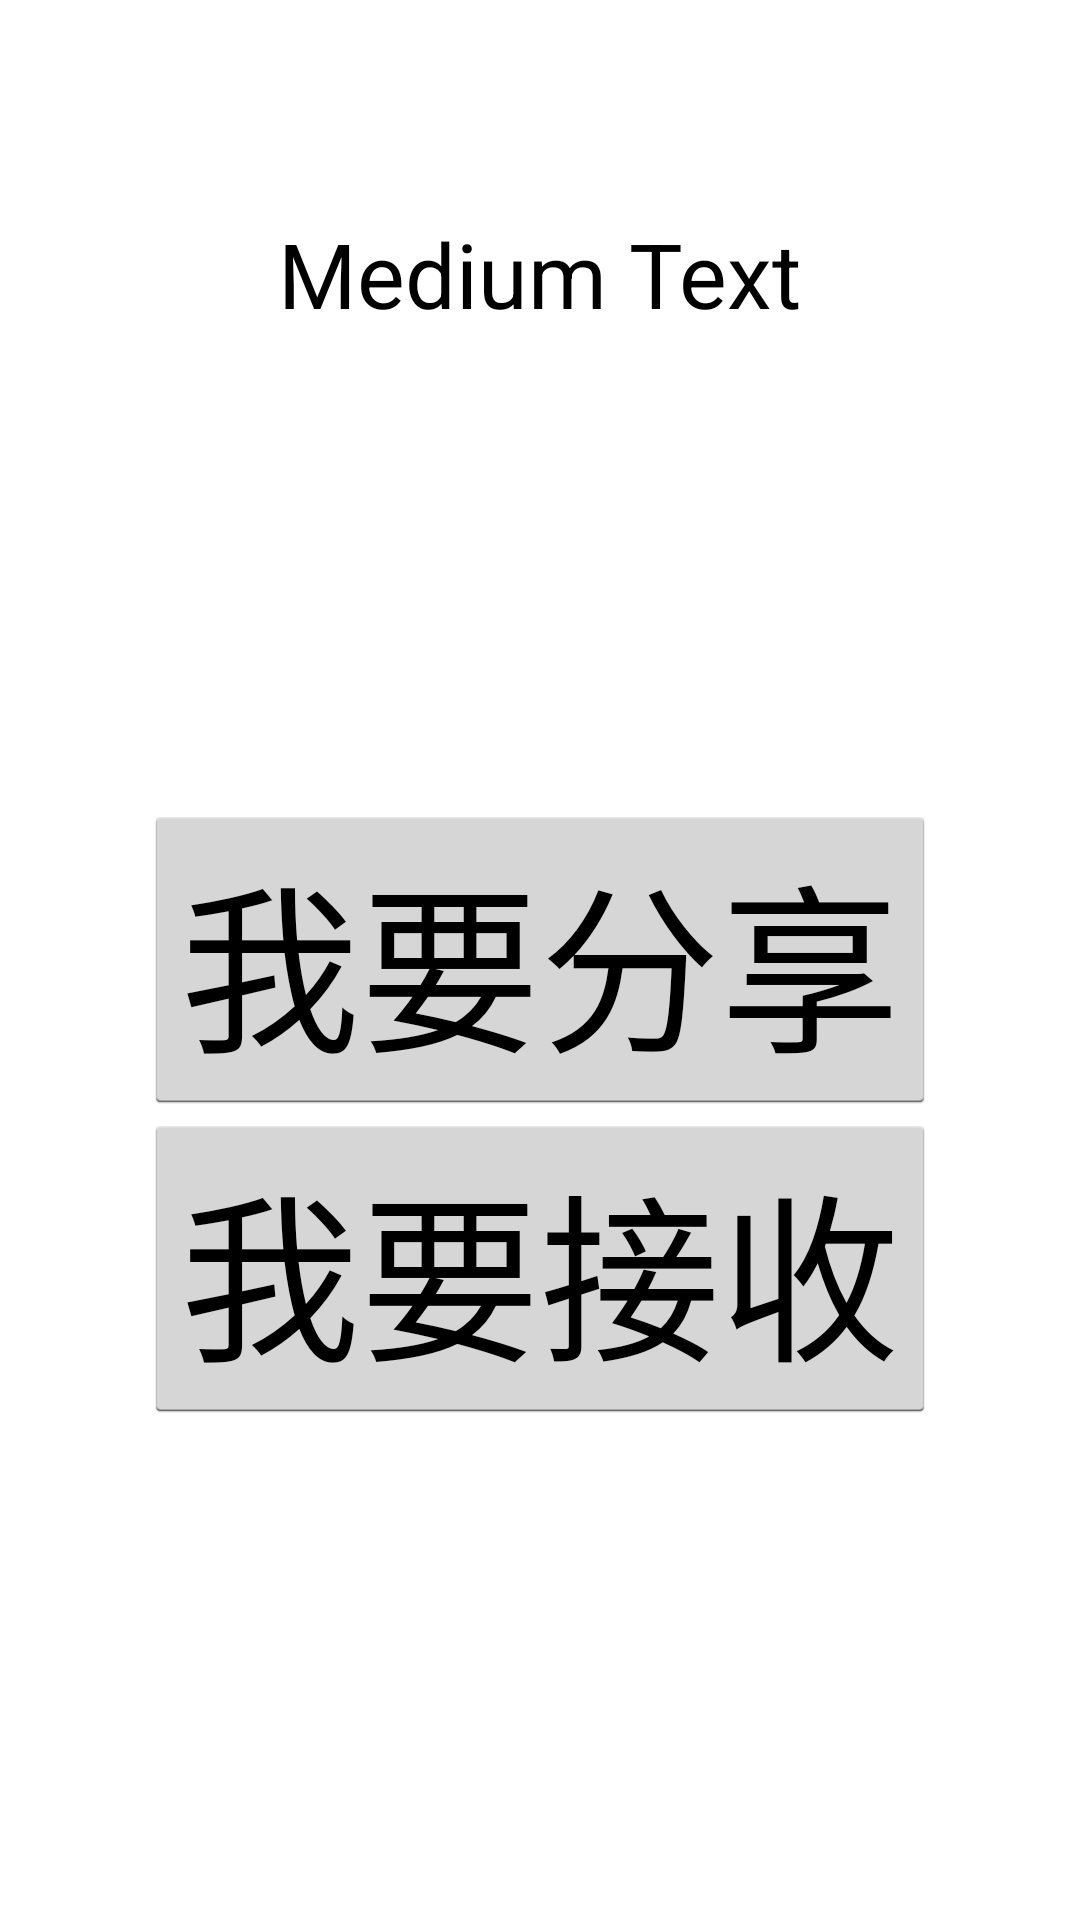

Produce the Android XML layout that renders to this screen, including the resource entries it uses.
<!-- AndroidManifest.xml: application theme AppTheme -->
<!-- res/layout/activity_main.xml -->
<RelativeLayout xmlns:android="http://schemas.android.com/apk/res/android"
    xmlns:tools="http://schemas.android.com/tools" android:layout_width="match_parent"
    android:layout_height="match_parent" android:paddingLeft="@dimen/activity_horizontal_margin"
    android:paddingRight="@dimen/activity_horizontal_margin"
    android:paddingTop="@dimen/activity_vertical_margin"
    android:paddingBottom="@dimen/activity_vertical_margin" tools:context=".MainActivity">


    <Button
        android:layout_width="wrap_content"
        android:layout_height="wrap_content"
        android:text="我要分享"
        android:id="@+id/btnShare"
        android:layout_centerVertical="true"
        android:layout_centerHorizontal="true"
        android:textSize="60dp" />

    <Button
        android:layout_width="wrap_content"
        android:layout_height="wrap_content"
        android:text="我要接收"
        android:id="@+id/btnReceive"
        android:layout_below="@+id/btnShare"
        android:layout_centerHorizontal="true"
        android:textSize="60dp" />

    <TextView
        android:layout_width="wrap_content"
        android:layout_height="wrap_content"
        android:textAppearance="?android:attr/textAppearanceMedium"
        android:text="Medium Text"
        android:id="@+id/tvModel"
        android:layout_alignParentTop="true"
        android:layout_centerHorizontal="true"
        android:layout_marginTop="71dp"
        android:textSize="30dp" />
</RelativeLayout>
<!-- resources referenced by this layout -->
<resources>
  <style name="AppTheme" parent="android:Theme.Light">
          <item name="android:windowTitleSize">50dp</item>
          <item name="android:windowTitleBackgroundStyle">
              @style/CustomWindowTitleBackground
          </item>
      </style>
  <style name="CustomWindowTitleBackground">
          
          <item name="android:background">@mipmap/actionbar_bg</item>
      </style>
</resources>
